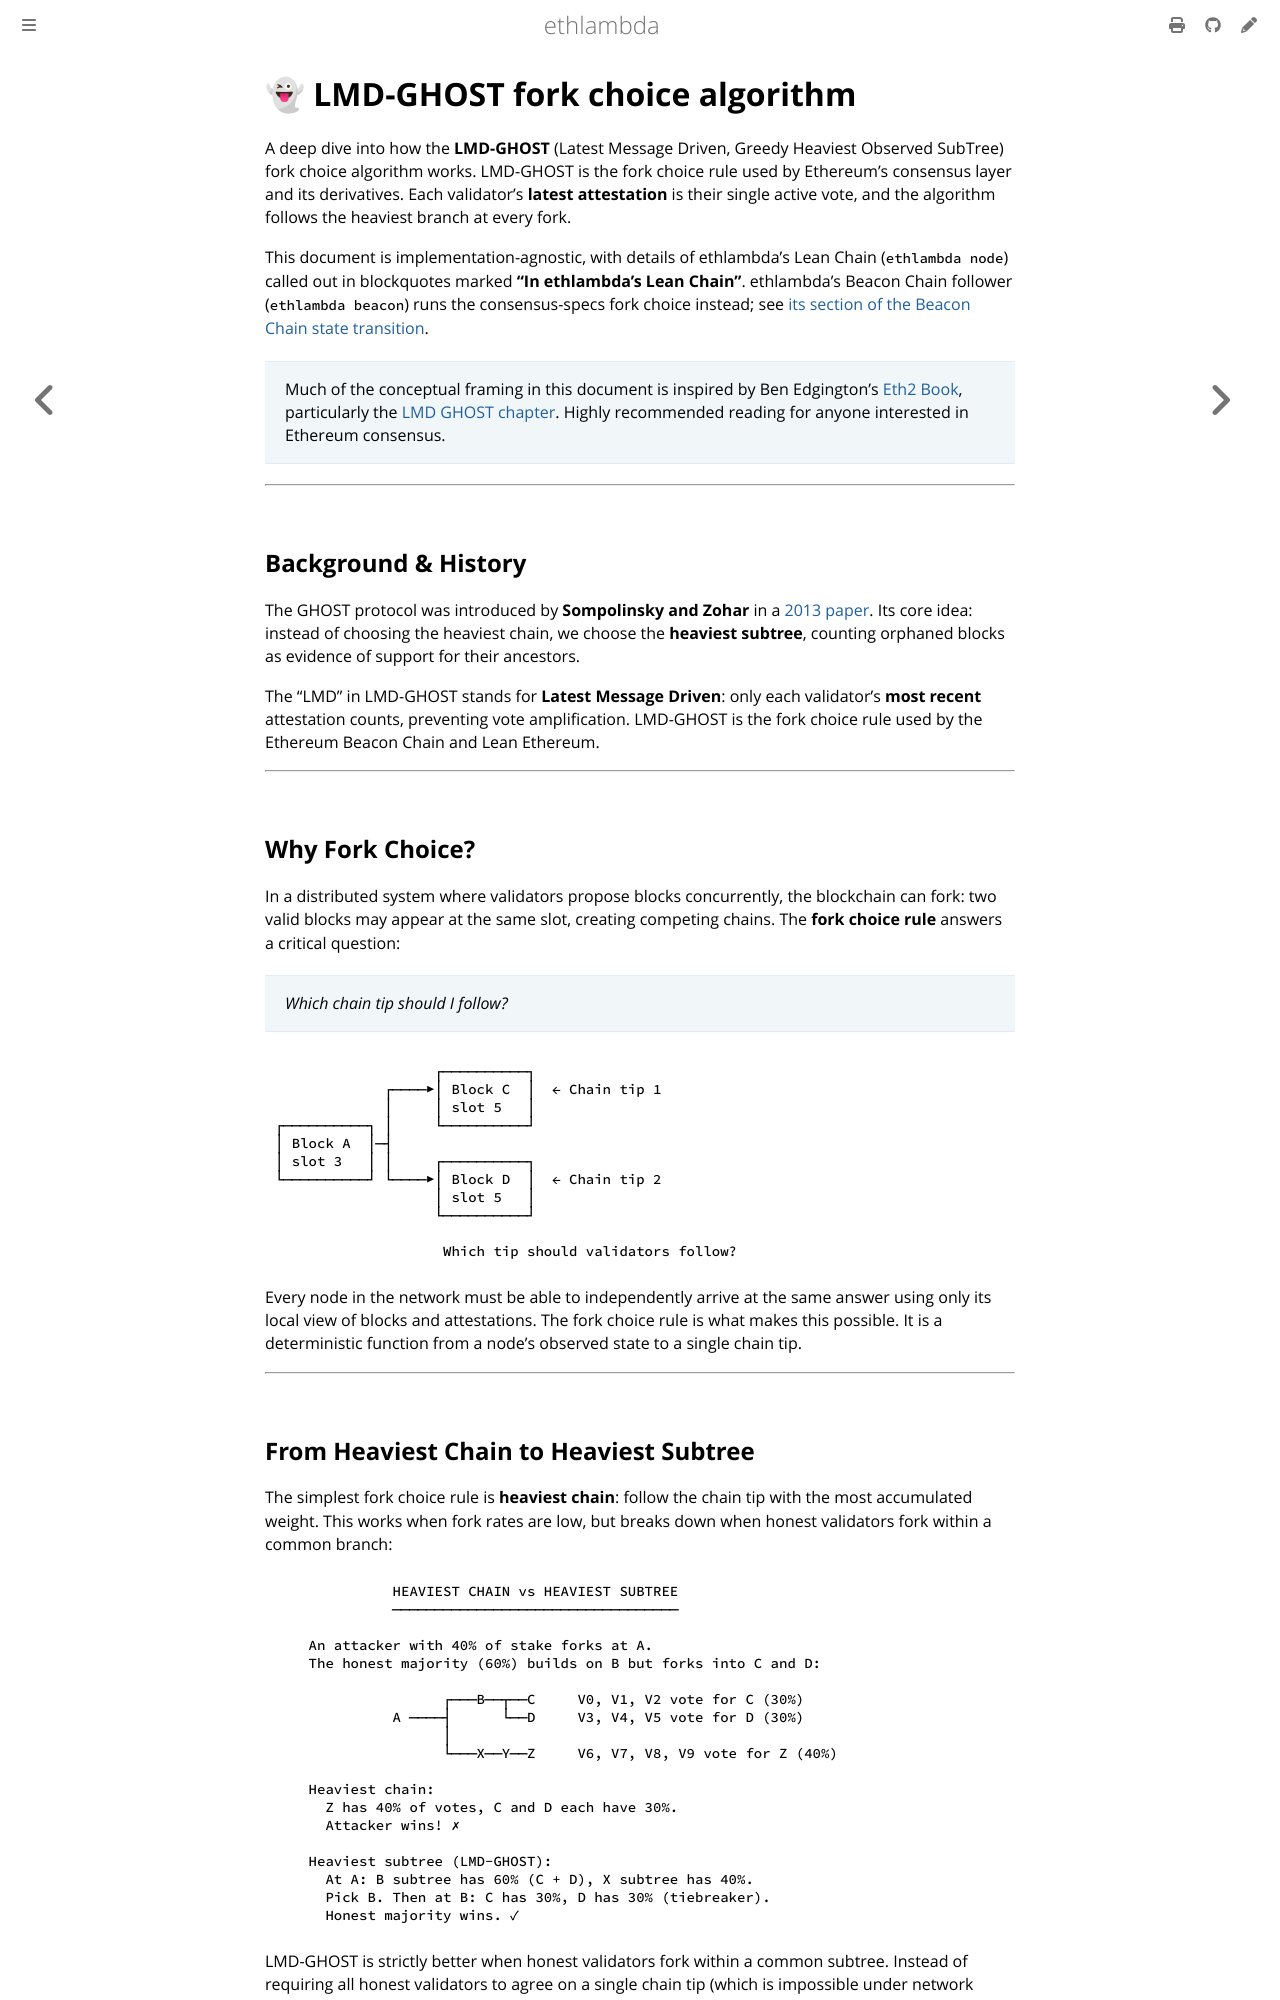

repository: lambdaclass/ethlambda · page: lmd_ghost.html · generator: mdbook

# 👻 LMD-GHOST fork choice algorithm

A deep dive into how the **LMD-GHOST** (Latest Message Driven, Greedy Heaviest Observed SubTree)
fork choice algorithm works. LMD-GHOST is the fork choice rule used by Ethereum's consensus layer
and its derivatives. Each validator's **latest attestation** is their single active vote, and the
algorithm follows the heaviest branch at every fork.

This document is implementation-agnostic, with details of ethlambda's Lean Chain
(`ethlambda node`) called out in blockquotes marked **"In ethlambda's Lean Chain"**.
ethlambda's Beacon Chain follower (`ethlambda beacon`) runs the consensus-specs fork
choice instead; see [its section of the Beacon Chain state transition](./beacon_stf.md#fork-choice).

> Much of the conceptual framing in this document is inspired by Ben Edgington's
> [Eth2 Book](https://eth2book.info/), particularly the
> [LMD GHOST chapter](https://eth2book.info/latest/part2/consensus/lmd_ghost/).
> Highly recommended reading for anyone interested in Ethereum consensus.

---

## Background & History

The GHOST protocol was introduced by **Sompolinsky and Zohar** in a
[2013 paper][ghost-paper]. Its core idea: instead of choosing the heaviest chain,
we choose the **heaviest subtree**, counting orphaned blocks as evidence of support for
their ancestors.

The "LMD" in LMD-GHOST stands for **Latest Message Driven**: only each validator's
**most recent** attestation counts, preventing vote amplification. LMD-GHOST is the
fork choice rule used by the Ethereum Beacon Chain and Lean Ethereum.

[ghost-paper]: https://eprint.iacr.org/2013/881.pdf

---

## Why Fork Choice?

In a distributed system where validators propose blocks concurrently, the blockchain can
fork: two valid blocks may appear at the same slot, creating competing chains. The
**fork choice rule** answers a critical question:

> *Which chain tip should I follow?*

```text
                   ┌──────────┐
             ┌────▶│ Block C  │  ← Chain tip 1
             │     │ slot 5   │
┌──────────┐ │     └──────────┘
│ Block A  │─┤
│ slot 3   │ │     ┌──────────┐
└──────────┘ └────▶│ Block D  │  ← Chain tip 2
                   │ slot 5   │
                   └──────────┘

                    Which tip should validators follow?
```

Every node in the network must be able to independently arrive at the same answer using
only its local view of blocks and attestations. The fork choice rule is what makes this
possible. It is a deterministic function from a node's observed state to a single chain tip.

---

## From Heaviest Chain to Heaviest Subtree

The simplest fork choice rule is **heaviest chain**: follow the chain tip with the most
accumulated weight. This works when fork rates are low, but breaks down when honest
validators fork within a common branch:

```text
              HEAVIEST CHAIN vs HEAVIEST SUBTREE
              ──────────────────────────────────

    An attacker with 40% of stake forks at A.
    The honest majority (60%) builds on B but forks into C and D:

                    ┌───B──┬──C     V0, V1, V2 vote for C (30%)
              A ────┤      └──D     V3, V4, V5 vote for D (30%)
                    │
                    └───X──Y──Z     V6, V7, V8, V9 vote for Z (40%)

    Heaviest chain:
      Z has 40% of votes, C and D each have 30%.
      Attacker wins! ✗

    Heaviest subtree (LMD-GHOST):
      At A: B subtree has 60% (C + D), X subtree has 40%.
      Pick B. Then at B: C has 30%, D has 30% (tiebreaker).
      Honest majority wins. ✓
```

LMD-GHOST is strictly better when honest validators fork within a common subtree.
Instead of requiring all honest validators to agree on a single chain tip (which is
impossible under network delay), it aggregates their support at each level of the tree.
